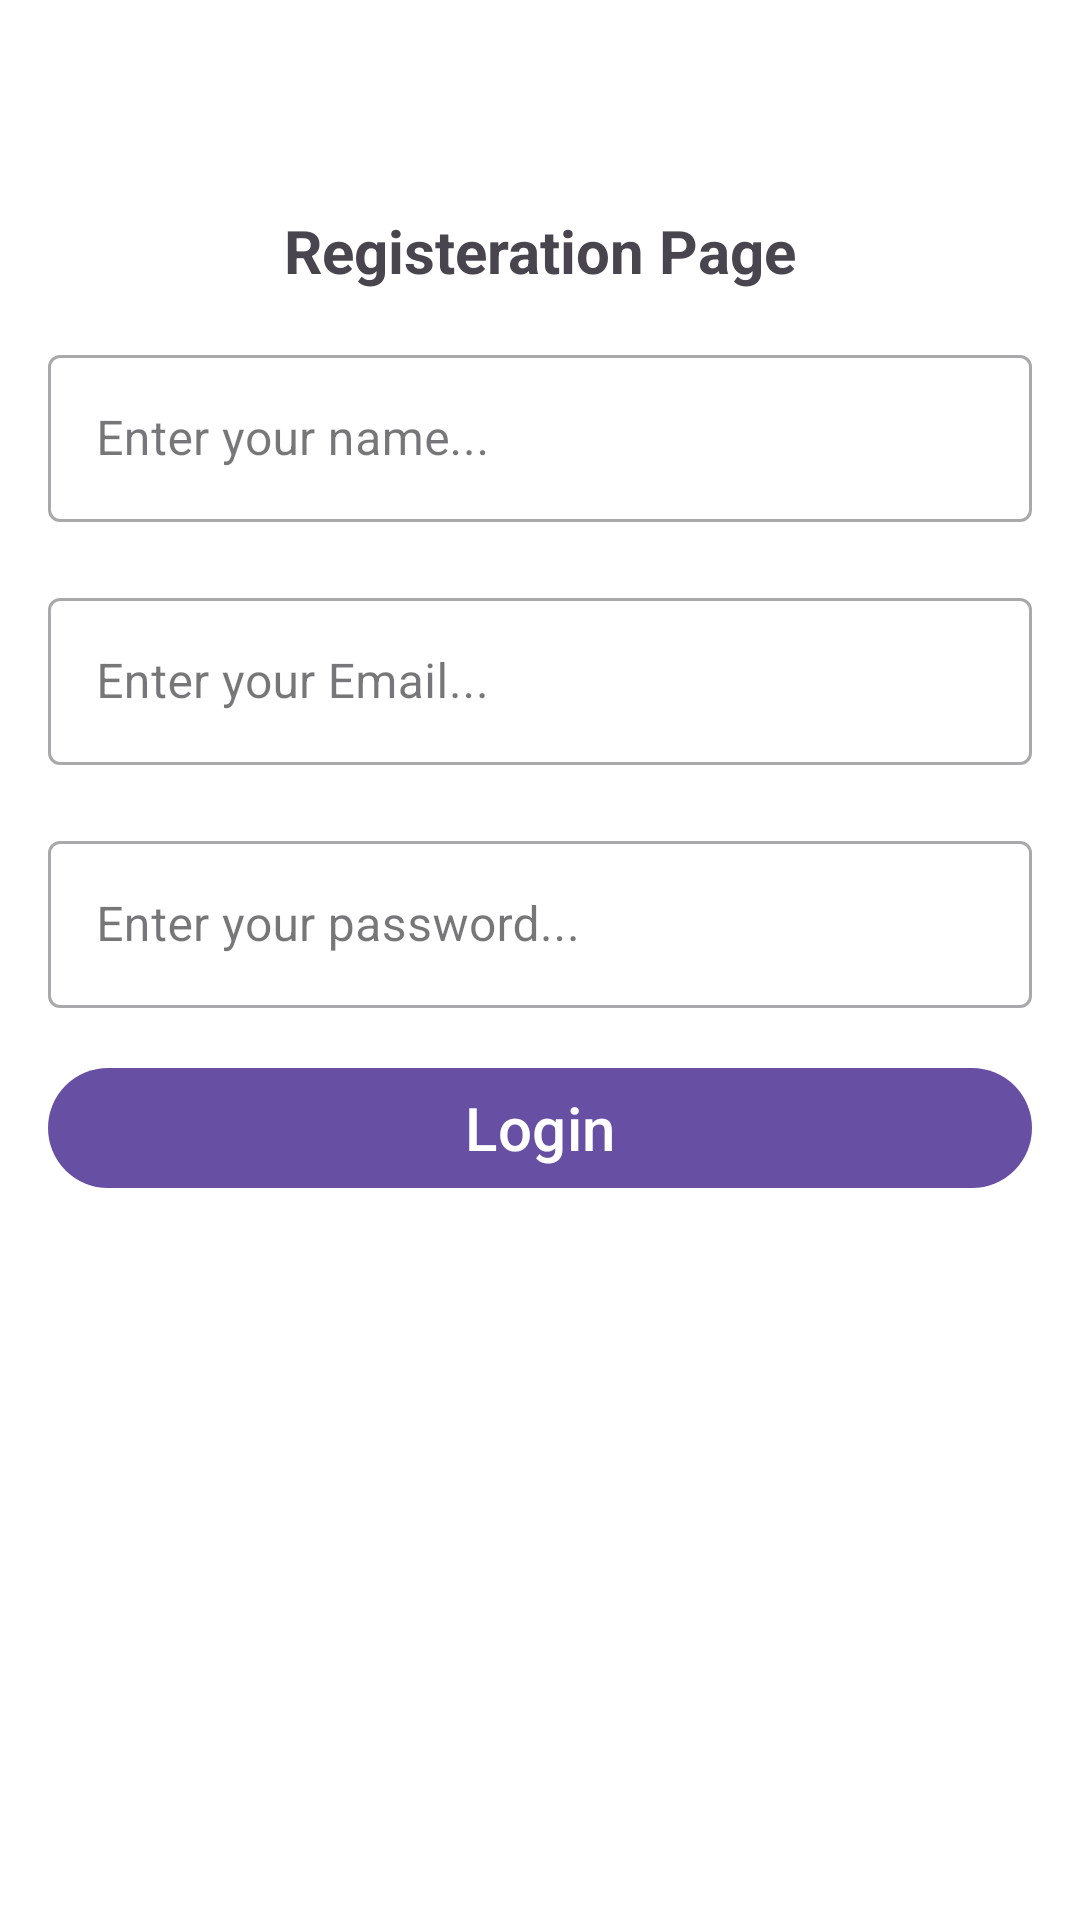

Produce the Android XML layout that renders to this screen, including the resource entries it uses.
<!-- AndroidManifest.xml: application theme Theme.SimpleTextServer -->
<!-- res/layout/fragment_register.xml -->
<?xml version="1.0" encoding="utf-8"?>
<androidx.constraintlayout.widget.ConstraintLayout
    android:background="@color/white"
    xmlns:android="http://schemas.android.com/apk/res/android"
    xmlns:tools="http://schemas.android.com/tools"
    android:layout_width="match_parent"
    android:layout_height="match_parent"
    xmlns:app="http://schemas.android.com/apk/res-auto"
    tools:context=".RegisterFragment">

    <TextView
        android:layout_marginBottom="16dp"
        android:layout_marginTop="70dp"
        android:textStyle="bold"
        android:id="@+id/txtRegister"
        android:textSize="20sp"
        android:text="Registeration Page"
        android:layout_width="wrap_content"
        android:layout_height="wrap_content"
        app:layout_constraintStart_toStartOf="parent"
        app:layout_constraintEnd_toEndOf="parent"
        app:layout_constraintTop_toTopOf="parent"/>

    <com.google.android.material.textfield.TextInputLayout
        android:layout_marginTop="8dp"
        android:id="@+id/textInpueName"
        style="@style/Widget.MaterialComponents.TextInputLayout.OutlinedBox"
        android:layout_marginStart="8dp"
        android:layout_marginEnd="8dp"
        android:padding="8dp"
        android:hint="Enter your name..."
        android:layout_width="match_parent"
        android:layout_height="wrap_content"
        app:layout_constraintStart_toStartOf="parent"
        app:layout_constraintEnd_toEndOf="parent"
        app:layout_constraintTop_toBottomOf="@+id/txtRegister">

        <com.google.android.material.textfield.TextInputEditText
            android:layout_width="match_parent"
            android:layout_height="wrap_content"/>
    </com.google.android.material.textfield.TextInputLayout>

    <com.google.android.material.textfield.TextInputLayout
        android:layout_marginTop="4dp"
        android:id="@+id/textInputEmail"
        style="@style/Widget.MaterialComponents.TextInputLayout.OutlinedBox"
        android:layout_marginStart="8dp"
        android:layout_marginEnd="8dp"
        android:padding="8dp"
        android:hint="Enter your Email..."
        android:layout_width="match_parent"
        android:layout_height="wrap_content"
        app:layout_constraintStart_toStartOf="parent"
        app:layout_constraintEnd_toEndOf="parent"
        app:layout_constraintTop_toBottomOf="@+id/textInpueName">

        <com.google.android.material.textfield.TextInputEditText
            android:layout_width="match_parent"
            android:layout_height="wrap_content"/>
    </com.google.android.material.textfield.TextInputLayout>

    <com.google.android.material.textfield.TextInputLayout
        android:id="@+id/edtInputPassword"
        style="@style/Widget.MaterialComponents.TextInputLayout.OutlinedBox"
        android:layout_marginStart="8dp"
        android:layout_marginTop="4dp"
        android:layout_marginEnd="8dp"
        android:padding="8dp"
        android:hint="Enter your password..."
        android:layout_width="match_parent"
        android:layout_height="wrap_content"
        app:layout_constraintStart_toStartOf="parent"
        app:layout_constraintEnd_toEndOf="parent"
        app:layout_constraintTop_toBottomOf="@+id/textInputEmail">

        <com.google.android.material.textfield.TextInputEditText
            android:layout_width="match_parent"
            android:layout_height="wrap_content"/>
    </com.google.android.material.textfield.TextInputLayout>


    <com.google.android.material.button.MaterialButton
        android:id="@+id/btnLogin"
        app:layout_constraintStart_toStartOf="parent"
        app:layout_constraintEnd_toEndOf="parent"
        android:textSize="20sp"
        android:layout_marginStart="16dp"
        android:layout_marginEnd="16dp"
        android:text="Login"
        android:layout_marginTop="8dp"
        app:layout_constraintTop_toBottomOf="@+id/edtInputPassword"
        android:layout_width="match_parent"
        android:layout_height="wrap_content"/>

</androidx.constraintlayout.widget.ConstraintLayout>
<!-- resources referenced by this layout -->
<resources>
  <style name="Theme.SimpleTextServer" parent="Base.Theme.SimpleTextServer" />
  <style name="Base.Theme.SimpleTextServer" parent="Theme.Material3.DayNight.NoActionBar">
          
          
      </style>
  <!-- not gathered from this repository: default colours our renderer supplied (Android Studio template values) -->
  <color name="white">#FFFFFFFF</color>
</resources>
